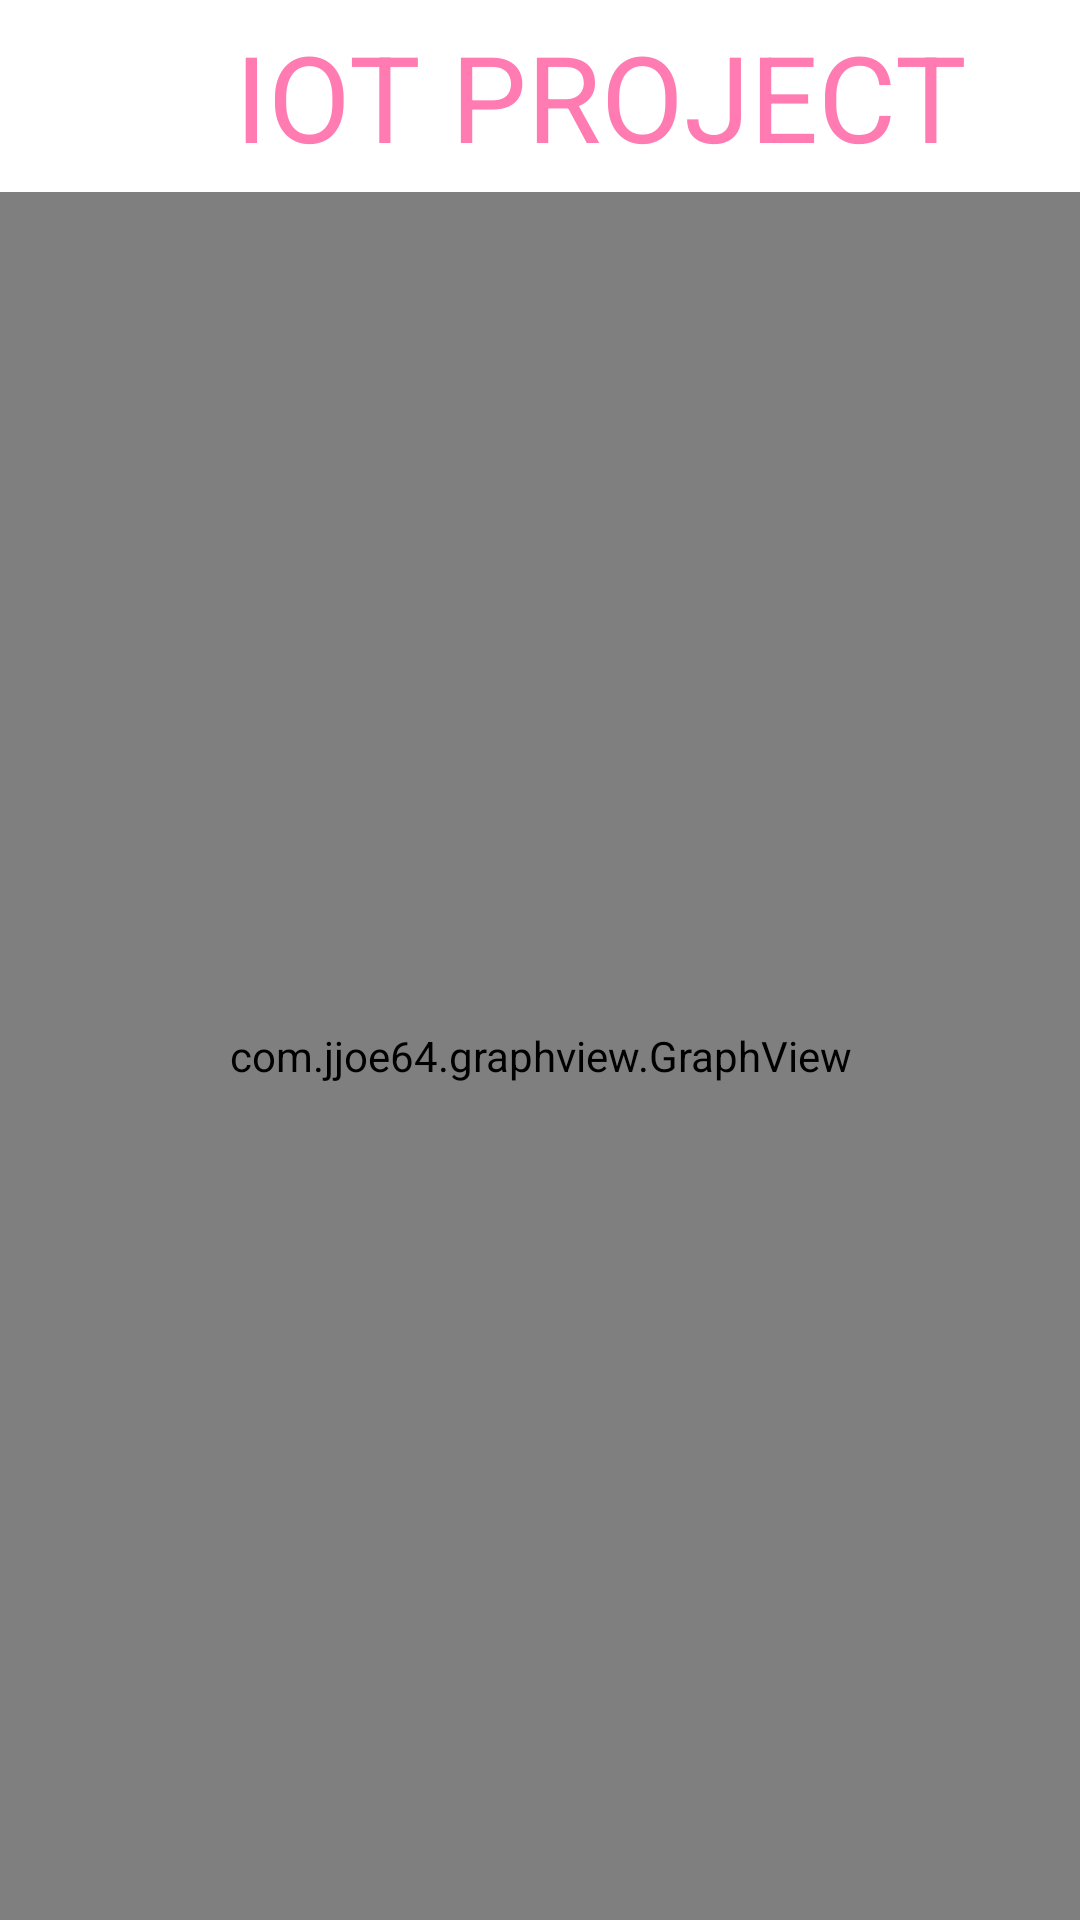

Write the Android layout XML for this screen, with the resource values it uses.
<!-- AndroidManifest.xml: application theme Theme.IoTProject -->
<!-- res/layout/temp_chart.xml -->
<?xml version="1.0" encoding="utf-8"?>
<LinearLayout xmlns:android="http://schemas.android.com/apk/res/android"
    xmlns:app="http://schemas.android.com/apk/res-auto"
    xmlns:tools="http://schemas.android.com/tools"
    android:layout_width="match_parent"
    android:layout_height="match_parent"
    tools:context=".TempChart"
    android:orientation="vertical">
    <LinearLayout
        android:layout_width="match_parent"
        android:layout_height="0dp"
        android:layout_weight="10"
        android:layout_marginLeft="5dp"
        android:orientation="horizontal">

        <ImageView
            android:layout_width="0dp"
            android:layout_height="match_parent"
            android:layout_weight="1"
            android:src="@drawable/logo_hcmut" />
        <TextView
            android:layout_width="0dp"
            android:layout_height="match_parent"
            android:layout_weight="9"
            android:text="IOT PROJECT"
            android:gravity="center"
            android:textColor="#ff7bb1"
            android:textSize="40dp"/>

    </LinearLayout>
    <LinearLayout
        android:layout_width="match_parent"
        android:layout_height="0dp"
        android:layout_weight="90"
        android:orientation="horizontal">

    <com.jjoe64.graphview.GraphView
        android:id="@+id/TempChart"
        android:layout_width="match_parent"
        android:layout_height="match_parent"/>
    </LinearLayout>
</LinearLayout>
<!-- resources referenced by this layout -->
<resources>
  <style name="Theme.IoTProject" parent="Theme.MaterialComponents.DayNight.DarkActionBar">
          
          <item name="colorPrimary">@color/purple_500</item>
          <item name="colorPrimaryVariant">@color/purple_700</item>
          <item name="colorOnPrimary">@color/white</item>
          
          <item name="colorSecondary">@color/teal_200</item>
          <item name="colorSecondaryVariant">@color/teal_700</item>
          <item name="colorOnSecondary">@color/black</item>
          
          <item name="android:statusBarColor">?attr/colorPrimaryVariant</item>
          
      </style>
  <!-- not gathered from this repository: default colours our renderer supplied (Android Studio template values) -->
  <color name="purple_500">#FF6200EE</color>
  <color name="purple_700">#FF3700B3</color>
  <color name="teal_200">#FF03DAC5</color>
  <color name="teal_700">#FF018786</color>
  <color name="black">#FF000000</color>
  <color name="white">#FFFFFFFF</color>
</resources>
